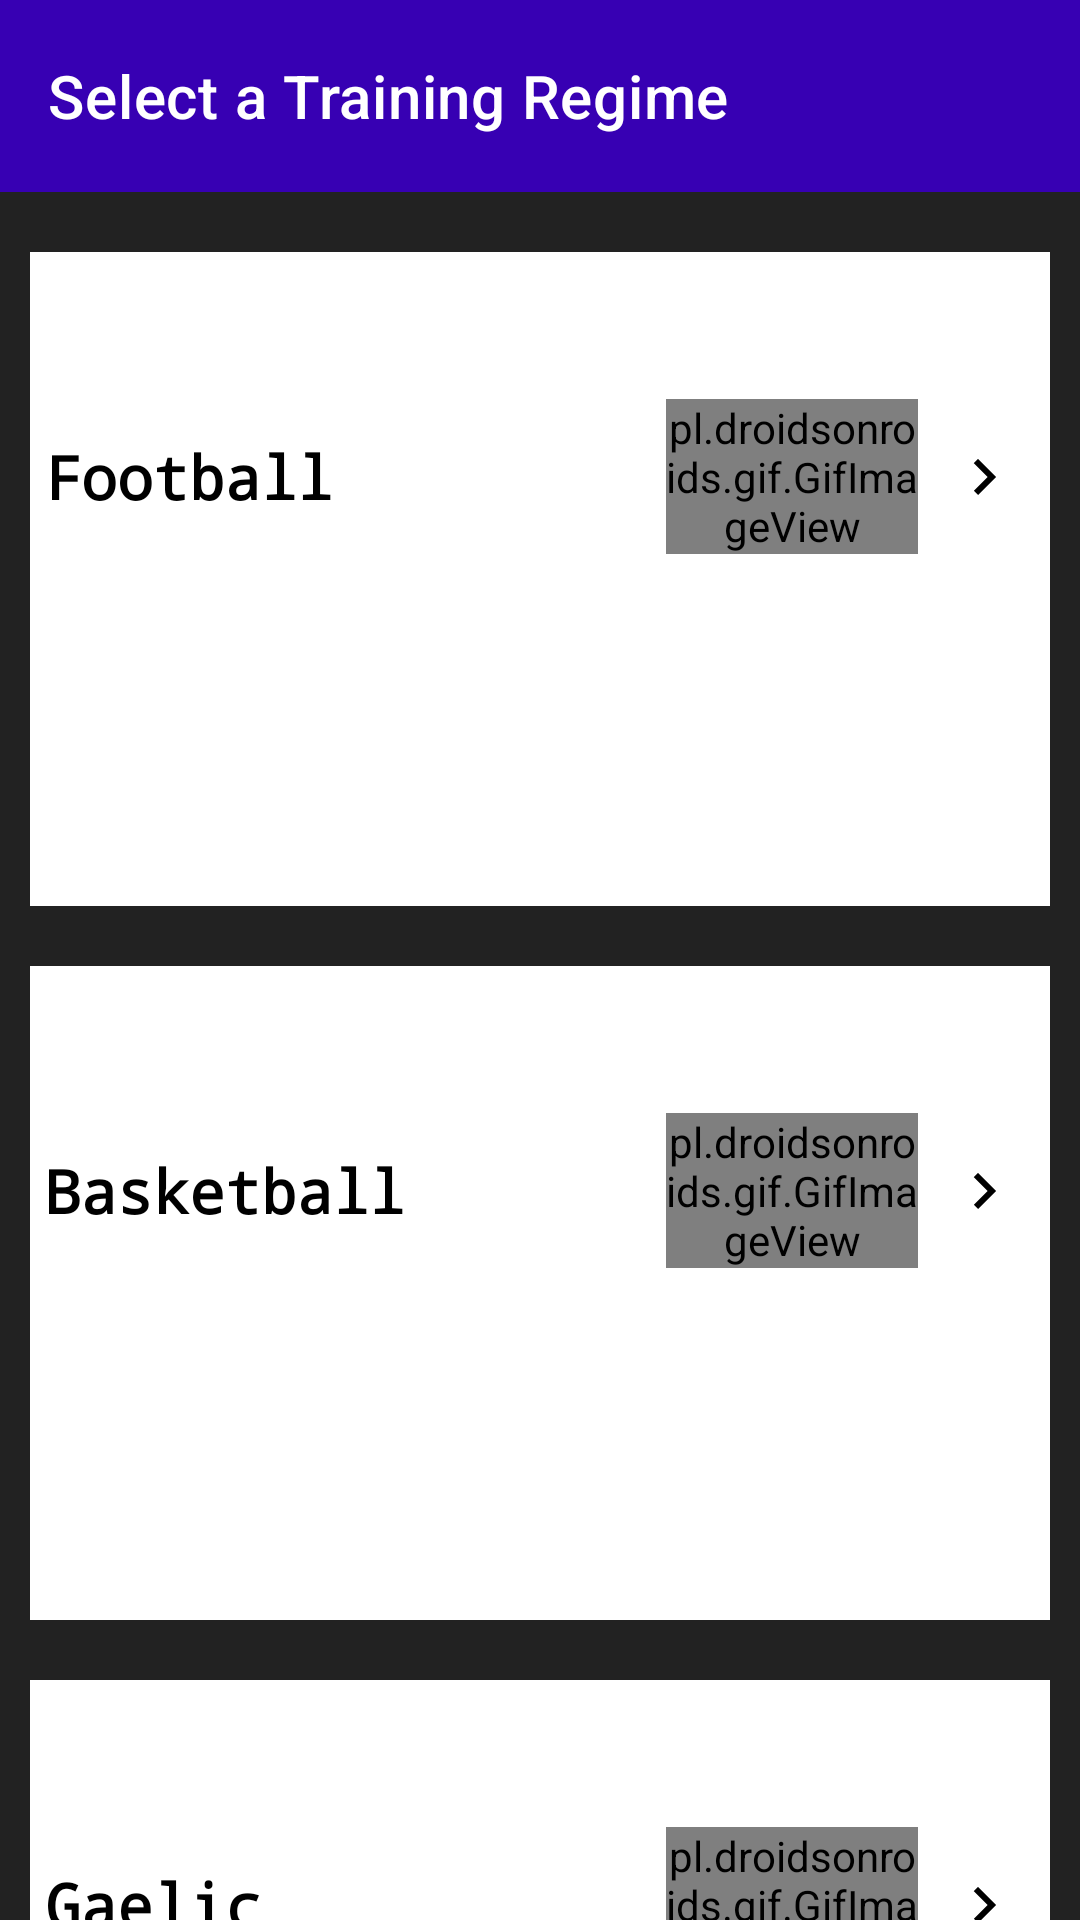

Write the Android layout XML for this screen, with the resource values it uses.
<!-- AndroidManifest.xml: application theme Theme.Test3 -->
<!-- res/layout/activity_workout.xml -->
<?xml version="1.0" encoding="utf-8"?>

    <LinearLayout xmlns:android="http://schemas.android.com/apk/res/android"
    xmlns:app="http://schemas.android.com/apk/res-auto"
    xmlns:tools="http://schemas.android.com/tools"
    android:layout_width="fill_parent"
    android:layout_height="fill_parent"
    android:background="#222"
    android:orientation="vertical"
    tools:context="com.example.test3.WorkoutActivity">

    <androidx.appcompat.widget.Toolbar
        android:id="@+id/toolBar"
        android:layout_width="match_parent"
        android:layout_height="64dp"
        android:background="@color/design_default_color_primary_dark"
        android:gravity="center"
        android:textAlignment="center"
        android:theme="@style/ThemeOverlay.AppCompat.Dark.ActionBar"
        app:title="Select a Training Regime"
        app:titleTextColor="#FFF"/>


    <ScrollView
        android:layout_width="fill_parent"
        android:layout_height="fill_parent"
        android:scrollbars="none"


        >

        <LinearLayout
            android:layout_marginTop="10dp"
            android:layout_width="fill_parent"
            android:layout_height="wrap_content"
            android:orientation="vertical">


            <LinearLayout
                android:layout_width="fill_parent"
                android:layout_height="wrap_content"
                android:layout_margin="10.0dp"
                android:layout_marginTop="15.0dp"
                android:background="@color/cardview_light_background"
                android:orientation="vertical">

                <LinearLayout
                    android:onClick="football"
                    android:layout_width="fill_parent"
                    android:layout_height="150.0dp"
                    android:layout_gravity="center"
                    android:gravity="center"
                    android:orientation="horizontal"
                    >


                    <LinearLayout
                        android:layout_width="fill_parent"
                        android:layout_height="wrap_content"
                        android:layout_weight="1.0"
                        android:orientation="vertical">

                        <TextView
                            android:layout_width="wrap_content"
                            android:layout_height="wrap_content"
                            android:fontFamily="monospace"
                            android:padding="5.0dp"
                            android:text="Football"
                            android:textColor="#ff000000"
                            android:textSize="20.0dp"
                            android:textStyle="bold"
                            />


                    </LinearLayout>


                    <LinearLayout
                        android:layout_width="fill_parent"
                        android:layout_height="wrap_content"
                        android:layout_weight="2.0">


                        <pl.droidsonroids.gif.GifImageView
                            android:layout_width="fill_parent"
                            android:layout_height="wrap_content"
                            android:src="@drawable/football"/>

                    </LinearLayout>

                    <LinearLayout
                        android:layout_width="wrap_content"
                        android:layout_height="wrap_content"
                        android:layout_weight="0.0"
                        >

                        <ImageView
                            android:layout_width="fill_parent"
                            android:layout_height="wrap_content"
                            android:padding="10.0dp"
                            android:src="@drawable/baseline_keyboard_arrow_right_24"

                            />


                    </LinearLayout>


                </LinearLayout>


                <Button
                    android:id="@+id/startfootball"
                    android:layout_width="fill_parent"
                    android:layout_height="wrap_content"
                    android:layout_margin="10.dp"
                    android:background="@drawable/button"
                    android:text="Get Started"
                    android:textAllCaps="true"
                    android:textColor="#FFF"/>


            </LinearLayout>
            <LinearLayout
                android:layout_width="fill_parent"
                android:layout_height="wrap_content"
                android:layout_margin="10.0dp"
                android:layout_marginTop="15.0dp"
                android:background="@color/cardview_light_background"
                android:orientation="vertical">

                <LinearLayout
                    android:onClick="basketball"
                    android:layout_width="fill_parent"
                    android:layout_height="150.0dp"
                    android:layout_gravity="center"
                    android:gravity="center"
                    android:orientation="horizontal"
                    >


                    <LinearLayout
                        android:layout_width="fill_parent"
                        android:layout_height="wrap_content"
                        android:layout_weight="1.0"
                        android:orientation="vertical">

                        <TextView
                            android:layout_width="wrap_content"
                            android:layout_height="wrap_content"
                            android:fontFamily="monospace"
                            android:padding="5.0dp"
                            android:text="Basketball"
                            android:textColor="#ff000000"
                            android:textSize="20.0dp"
                            android:textStyle="bold"
                            />


                    </LinearLayout>


                    <LinearLayout
                        android:layout_width="fill_parent"
                        android:layout_height="wrap_content"
                        android:layout_weight="2.0">


                        <pl.droidsonroids.gif.GifImageView
                            android:layout_width="fill_parent"
                            android:layout_height="wrap_content"
                            android:src="@drawable/basketball"/>

                    </LinearLayout>

                    <LinearLayout
                        android:layout_width="wrap_content"
                        android:layout_height="wrap_content"
                        android:layout_weight="0.0"
                        >

                        <ImageView
                            android:layout_width="fill_parent"
                            android:layout_height="wrap_content"
                            android:padding="10.0dp"
                            android:src="@drawable/baseline_keyboard_arrow_right_24"

                            />


                    </LinearLayout>


                </LinearLayout>


                <Button
                    android:id="@+id/startbasketball"
                    android:layout_width="fill_parent"
                    android:layout_height="wrap_content"
                    android:layout_margin="10.dp"
                    android:background="@drawable/button"
                    android:text="Get Started"
                    android:textAllCaps="true"
                    android:textColor="#FFF"/>


            </LinearLayout>
            <LinearLayout
                android:layout_width="fill_parent"
                android:layout_height="wrap_content"
                android:layout_margin="10.0dp"
                android:layout_marginTop="15.0dp"
                android:background="@color/cardview_light_background"
                android:orientation="vertical">

                <LinearLayout
                    android:onClick="gaelic"
                    android:layout_width="fill_parent"
                    android:layout_height="150.0dp"
                    android:layout_gravity="center"
                    android:gravity="center"
                    android:orientation="horizontal"
                    >


                    <LinearLayout
                        android:layout_width="fill_parent"
                        android:layout_height="wrap_content"
                        android:layout_weight="1.0"
                        android:orientation="vertical">

                        <TextView
                            android:layout_width="wrap_content"
                            android:layout_height="wrap_content"
                            android:fontFamily="monospace"
                            android:padding="5.0dp"
                            android:text="Gaelic"
                            android:textColor="#ff000000"
                            android:textSize="20.0dp"
                            android:textStyle="bold"
                            />


                    </LinearLayout>


                    <LinearLayout
                        android:layout_width="fill_parent"
                        android:layout_height="wrap_content"
                        android:layout_weight="2.0">


                        <pl.droidsonroids.gif.GifImageView
                            android:layout_width="fill_parent"
                            android:layout_height="wrap_content"
                            android:src="@drawable/gaelic"/>

                    </LinearLayout>

                    <LinearLayout
                        android:layout_width="wrap_content"
                        android:layout_height="wrap_content"
                        android:layout_weight="0.0"
                        >

                        <ImageView
                            android:layout_width="fill_parent"
                            android:layout_height="wrap_content"
                            android:padding="10.0dp"
                            android:src="@drawable/baseline_keyboard_arrow_right_24"

                            />


                    </LinearLayout>


                </LinearLayout>


                <Button
                    android:id="@+id/startgaelic"
                    android:layout_width="fill_parent"
                    android:layout_height="wrap_content"
                    android:layout_margin="10.dp"
                    android:background="@drawable/button"
                    android:text="Get Started"
                    android:textAllCaps="true"
                    android:textColor="#FFF"/>


            </LinearLayout>





        </LinearLayout>

    </ScrollView>

</LinearLayout>
<!-- resources referenced by this layout -->
<resources>
  <!-- drawable baseline_keyboard_arrow_right_24 (drawable) -->
  <?xml version="1.0" encoding="utf-8"?>
  <vector xmlns:tools="http://schemas.android.com/tools"
      android:autoMirrored="true" android:height="24dp"
      android:tint="#000000" android:viewportHeight="24"
      android:viewportWidth="24" android:width="24dp" xmlns:android="http://schemas.android.com/apk/res/android"
      tools:ignore="MissingDefaultResource">
      <path android:fillColor="@android:color/white" android:pathData="M8.59,16.59L13.17,12 8.59,7.41 10,6l6,6 -6,6 -1.41,-1.41z"/>
  </vector>
  <style name="Theme.Test3" parent="Theme.MaterialComponents.DayNight.DarkActionBar">
          <item name="colorPrimary">@color/purple_500</item>
          <item name="colorPrimaryVariant">@color/purple_700</item>
          <item name="colorOnPrimary">@color/white</item>
          <item name="colorSecondary">@color/teal_200</item>
          <item name="colorSecondaryVariant">@color/teal_700</item>
          <item name="colorOnSecondary">@color/black</item>
          <item name="android:statusBarColor">?attr/colorPrimaryVariant</item>
      </style>
  <!-- not gathered from this repository: default colours our renderer supplied (Android Studio template values) -->
  <color name="purple_500">#FF6200EE</color>
  <color name="purple_700">#FF3700B3</color>
  <color name="teal_200">#FF03DAC5</color>
  <color name="teal_700">#FF018786</color>
  <color name="black">#FF000000</color>
  <color name="white">#FFFFFFFF</color>
</resources>
